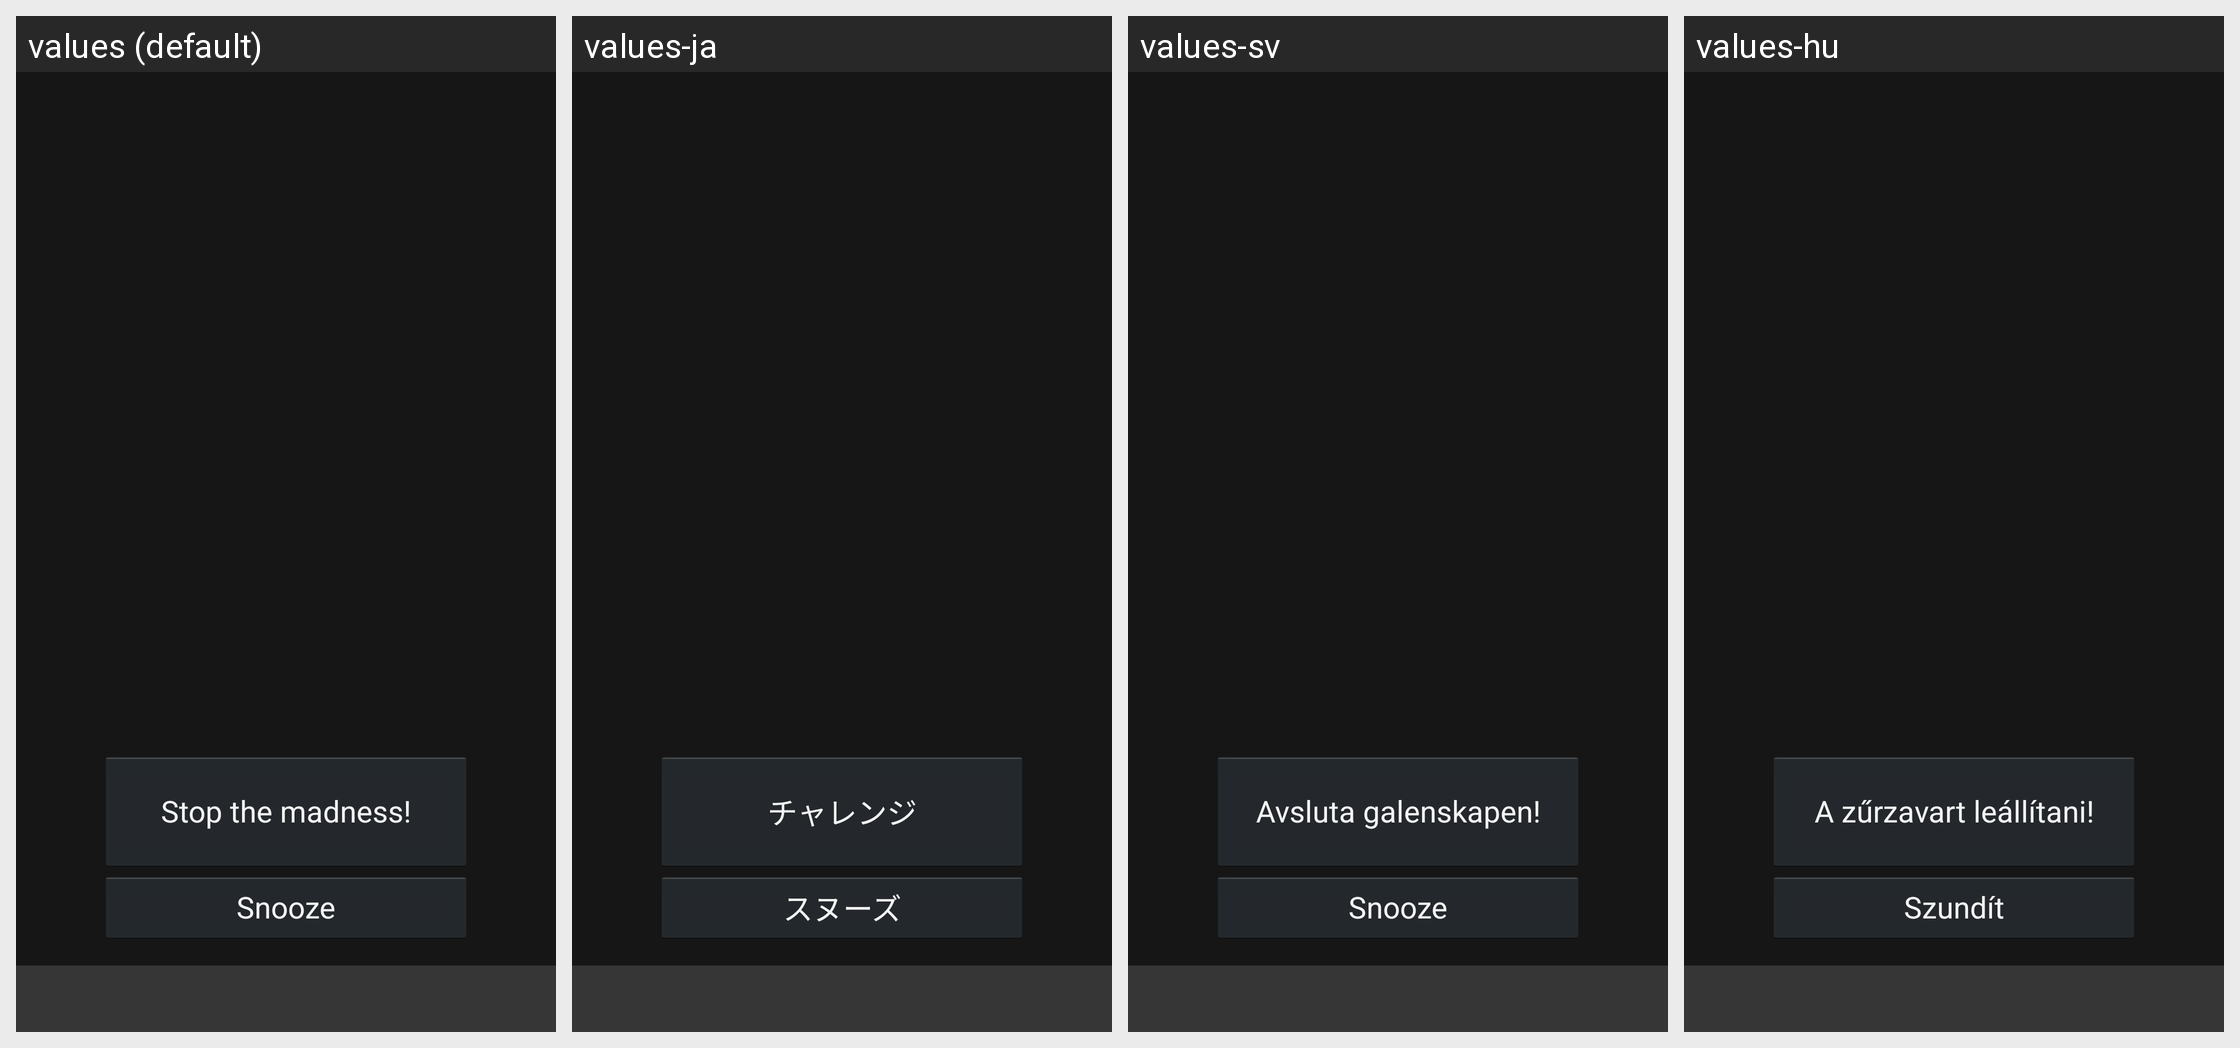

Strings drawn on this Android screen and how each of the app's shown locales translates them:
Android screen res/layout/activity_alarm.xml rendered under 4 locales, left to right: values (default), values-ja, values-sv, values-hu. Device: Nexus 5 (rendered at 1080×1920; each locale shown at half size, 540×960, under a caption strip naming it); theme AppTheme.
Other locales in the repository, not shown: values-de.
Strings drawn on this screen, with the default value and each locale's value (text and hints the layout hard-codes, and strings that could not be matched under every locale, appear in the picture but are not listed):

start_challenge
  values: Stop the madness!
  values-ja: チャレンジ
  values-sv: Avsluta galenskapen!
  values-hu: A zűrzavart leállítani!

snooze
  values: Snooze
  values-ja: スヌーズ
  values-sv: Snooze
  values-hu: Szundít
